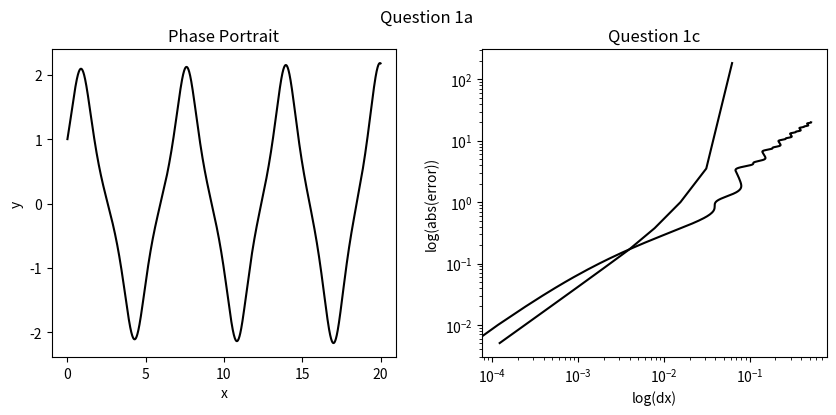

Python code for this plot:
import numpy as np
import math
import matplotlib.pyplot as plt
import sys

## HW 3
# Phys 305
# [redacted]

delta = 0.0
alpha = -2.0
beta = 1.0

def deriv2(x, y):
    return -delta*y[1] - alpha*y[0] - beta*y[0]**3

def phi(x, y):
    return 0.5*alpha*y[0]**2 + 0.25*beta*y[0]**4

def energy(x, y):
    return 0.5*y[1]**2 + phi(x, y)

def f(x, y):
    return np.array([y[1], deriv2(x, y)])

def kick_drift_step(f, x, y, dx):

    s = 4
    p = 2**(1/3)
    q = 1 - p
    r = 4 - 2*p

    c = [1/r, q/r, q/r, 1/r]
    d = [0, 2/r, -2*p/r, 2/r]

    a = f(x, y)[1]
    v = y[1]
    y = y[0]

    for i in range(len(c)):

        v += d[i]*a*dx
        y += c[i]*v*dx

    y = np.array([y, v])
    x += dx

    return x, y

# Part A

xplots = []
yplots = []
vplots = []
eplots = []

xmax = 20
dx = 0.01
x = 0.0
y0 = 1
v0 = 1.5
y = np.array([y0, v0])
e_initial = energy(x, y)

xplot = [x]
yplot = [y[0]]
vplot = [y[1]]
eplot = [0]

while x < xmax:
    yp = y[0]
    vp = y[1]

    if x == 0: yp = y0 + 1

    x, y = kick_drift_step(f, x, y, dx)
    #x, y = euler_step(f, x, y, dx)

    xplot.append(x)
    yplot.append(y[0])
    vplot.append(y[1])
    eplot.append(energy(x, y) - e_initial)

    #print(x, y)
#     if yp <= y0 and y[0] > y0:
#         break


fig, ax = plt.subplots(1, 2, figsize = (10, 4))
fig.suptitle('Question 1a')
plt.subplots_adjust(wspace=.25)

# vint = vp + (y[1]-vp)*(y[0]-y0)/(y[0]-yp)
# print('vint =', vint, 'err =', abs((vint-v0)/v0))


ax[0].plot(xplot, yplot, 'k')
ax[0].set(xlabel = 'x', ylabel = 'y', title = 'Phase Portrait')

ax[1].plot(eplot, xplot, 'k')
ax[1].set(xlabel = 'x', ylabel = 'Energy error', title = 'Energy Error Plot')
plt.show()

#Part B

xmax = 20
dx = 0.01
x = 0.0
y0 = 1
v0 = 1.5
y = np.array([y0, v0])
e_initial = energy(x, y)

eplot = []
dxplot = []

for n in range(1, 14):
    x = 0.0
    y0 = 1
    v0 = 1.5
    y = np.array([y0, v0])
    e_initial = energy(x, y)
    dx = 2**(-n)

    while x < xmax:
        yp = y[0]
        vp = y[1]

        if x == 0: yp = y0 + 1

        x, y = kick_drift_step(f, x, y, dx)
        #x, y = euler_step(f, x, y, dx)


    eplot.append(abs(energy(x, y) - e_initial))
    dxplot.append(dx)

plt.loglog(dxplot, eplot, 'k')
plt.xlabel('log(dx)')
plt.ylabel('log(abs(error))')
plt.title('Question 1c')
plt.show()

# Part C


xmax = 5
dx = 0.001
x = 0.0
y0 = 1
v0 = 1.5
y = np.array([y0, v0])

def interp(x0, y0, x1, y1, x=None, y=None):
    if y == None:
        return y0 + (y1 - y0) * (x - x0) / (x1 - x0)
    elif x == None:
        return (y-y0) * (x1 - x0) / (y1 - y0) + x0

while x < xmax:
    xp = x
    yp = y[0]
    vp = y[1]

    if x == 0: yp = y0 + 1

    x, y = kick_drift_step(f, x, y, dx)
#     print(x, y)
    #x, y = euler_step(f, x, y, dx)

while x > 0:

    xp = x
    yp = y[0]
    vp = y[1]

    x, y = kick_drift_step(f, x, y, -dx)

#     print(x,y)
    #x, y = reverse_euler_step(f, x, y, dx)

ynew = interp(xp, yp, x, y[0], x = 0)
vnew = interp(xp, vp, x, y[1], x = 0)



print('x = {}, y = {}, v = {}, dx = {}'.format(xp, ynew, vnew, dx))
